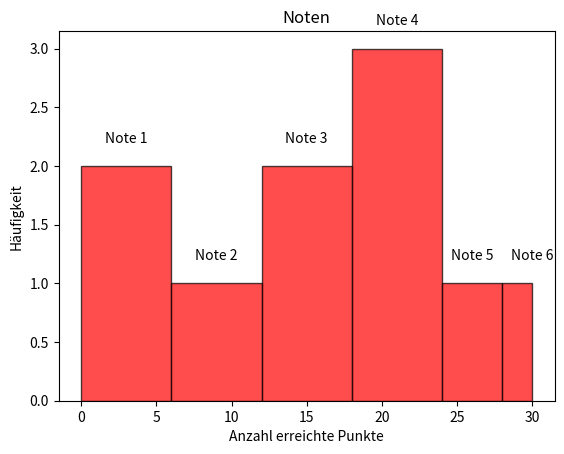

This chart was generated by the following Python code:
import matplotlib.pyplot as plt
import numpy as np

# Exam points (max 30 points)
points = np.array([1, 24, 15, 30, 20, 4, 15, 18, 9, 19])

labels = 'Note 1', 'Note 2', 'Note 3', 'Note 4', 'Note 5', 'Note 6'

# bins for each grade
bins = [0, 6, 12, 18, 24, 28, 30]
plt.hist(points, bins, facecolor='r', alpha=0.7, edgecolor='k', linewidth=1)

# Set text
plt.text(3, 2.2, labels[0], ha='center')
plt.text(9, 1.2, labels[1], ha='center')
plt.text(15, 2.2, labels[2], ha='center')
plt.text(21, 3.2, labels[3], ha='center')
plt.text(26, 1.2, labels[4], ha='center')
plt.text(30, 1.2, labels[5], ha='center')

# Set labels for title and the axis
plt.title("Noten")
plt.xlabel("Anzahl erreichte Punkte")
plt.ylabel("Häufigkeit")

plt.show()
